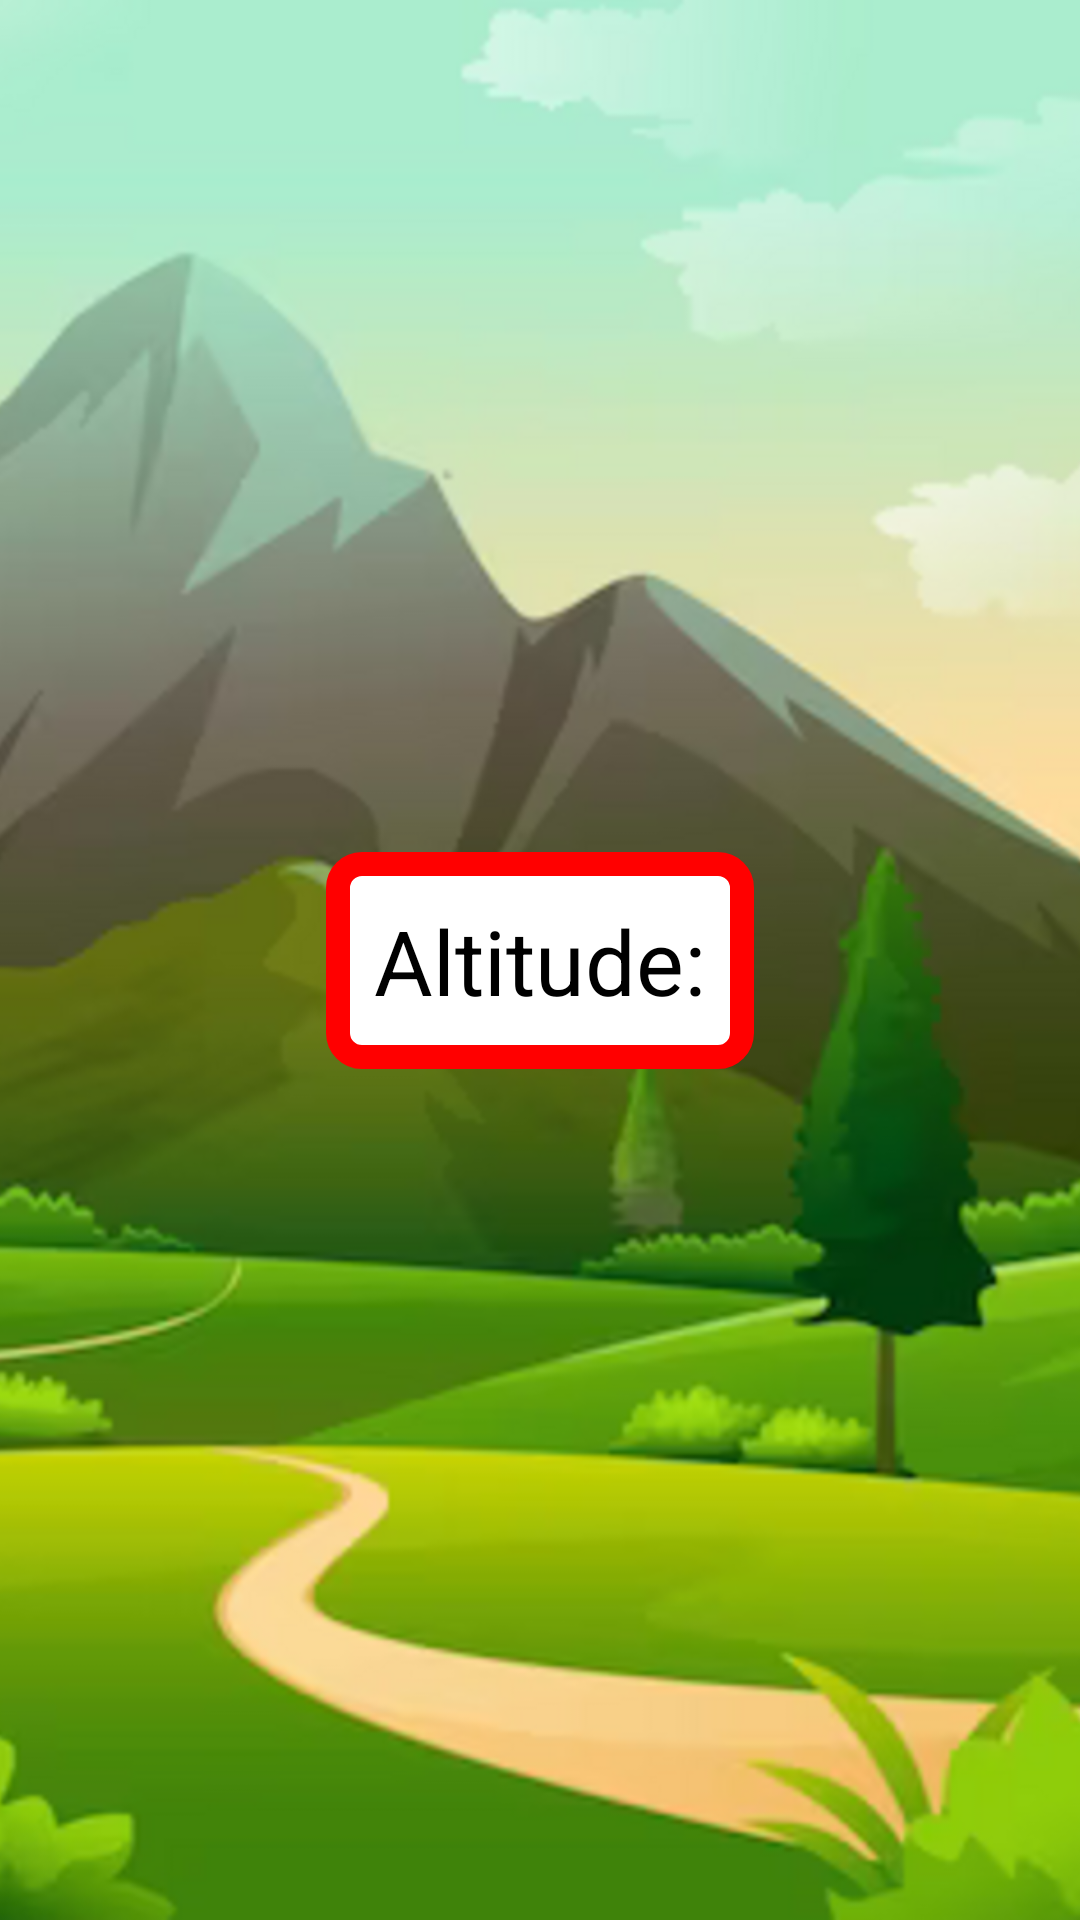

The Android layout XML behind this screen, and the referenced resources:
<!-- AndroidManifest.xml: application theme Theme.ZodiacZen -->
<!-- res/layout/elevation_content.xml -->
<?xml version="1.0" encoding="utf-8"?>
<androidx.constraintlayout.widget.ConstraintLayout xmlns:android="http://schemas.android.com/apk/res/android"
                                                   xmlns:app="http://schemas.android.com/apk/res-auto"
                                                   android:layout_width="match_parent"
                                                   android:layout_height="match_parent">

    <ImageView
            android:id="@+id/imageBackground"
            android:layout_width="match_parent"
            android:layout_height="match_parent"
            android:src="@drawable/mountain_upscaled"
            android:scaleType="centerCrop"
            app:layout_constraintTop_toTopOf="parent"
            app:layout_constraintBottom_toBottomOf="parent"
            app:layout_constraintStart_toStartOf="parent"
            app:layout_constraintEnd_toEndOf="parent"/>

    <FrameLayout
            android:id="@+id/frameLayout"
            android:layout_width="wrap_content"
            android:layout_height="wrap_content"
            android:layout_margin="40dp"
            app:layout_constraintTop_toTopOf="parent"
            app:layout_constraintBottom_toBottomOf="parent"
            app:layout_constraintStart_toStartOf="parent"
            app:layout_constraintEnd_toEndOf="parent">

        <TextView
            android:id="@+id/textCenter"
            android:layout_width="match_parent"
            android:layout_height="wrap_content"
            android:background="@drawable/border_background"
            android:padding="16dp"
            android:text="Altitude:"
            android:textColor="@color/black"
            android:textSize="30dp" />

    </FrameLayout>

</androidx.constraintlayout.widget.ConstraintLayout>
<!-- resources referenced by this layout -->
<resources>
  <color name="black">#FF000000</color>
  <!-- drawable border_background (drawable) -->
  <shape xmlns:android="http://schemas.android.com/apk/res/android"
         android:shape="rectangle">
      <solid android:color="#FFFFFF"/>
      <stroke
              android:width="8dp"
              android:color="#FF0000"/>
      <corners android:radius="8dp"/>
  </shape>
  <!-- drawable mountain_upscaled: png bitmap (drawable, 960096 bytes) -->
  <style name="Theme.ZodiacZen" parent="Base.Theme.ZodiacZen" />
  <style name="Base.Theme.ZodiacZen" parent="Theme.Material3.DayNight.NoActionBar">
          
          
      </style>
</resources>
